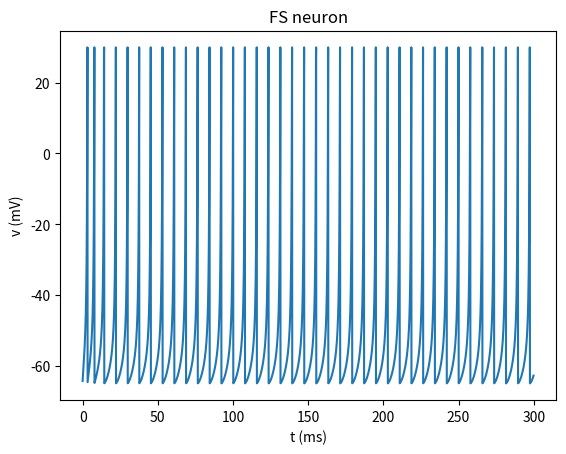

The matplotlib source for this figure:
import matplotlib.pyplot as plt


def simulate_fs(I=10.0, T=300.0, dt=0.1):
    a, b, c, d = 0.1, 0.2, -65.0, 2.0
    v = -65.0
    u = b * v

    ts, vs = [], []
    for k in range(int(T / dt)):
        v = v + 0.5 * dt * (0.04 * v * v + 5 * v + 140 - u + I)  # 半步①
        v = v + 0.5 * dt * (0.04 * v * v + 5 * v + 140 - u + I)  # 半步②
        u = u + dt * a * (b * v - u)

        fired = v >= 30
        ts.append(k * dt)
        vs.append(30.0 if fired else v)
        if fired:
            v = c        # 摔回底部
            u = u + d    # 刹车加力
    return ts, vs


t, h = simulate_fs(I=10.0, T=300.0)
plt.plot(t, h)
plt.xlabel("t (ms)")
plt.ylabel("v (mV)")
plt.title("FS neuron")
plt.savefig("fs_neuron.png", dpi=150, bbox_inches="tight")
plt.show()
